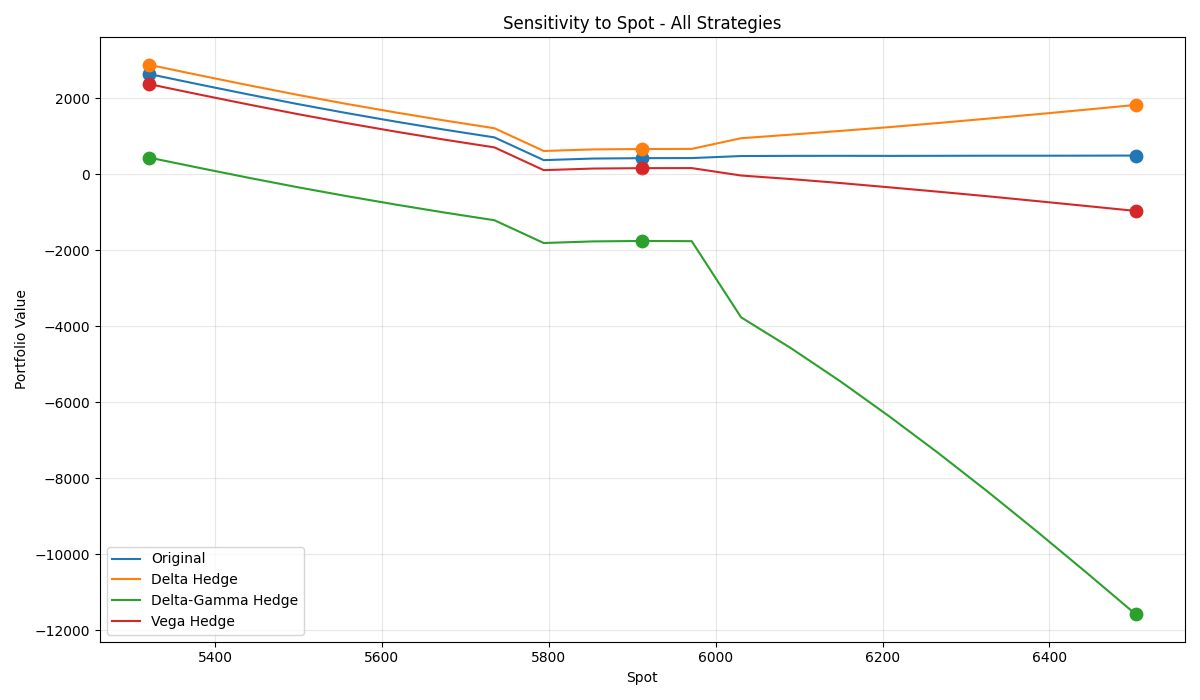

Values plotted in this chart, from the file beside it:
Strategy, Base, -10%, +10%, Δ-10%, Δ+10%
Original, 424.8, 2639, 493.3, 2214, 68.55
Delta Hedge, 665.3, 2882, 1826, 2217, 1161
Delta-Gamma Hedge, -1754, 439.9, -11579, 2194, -9825
Vega Hedge, 161.7, 2374, -964.3, 2212, -1126
